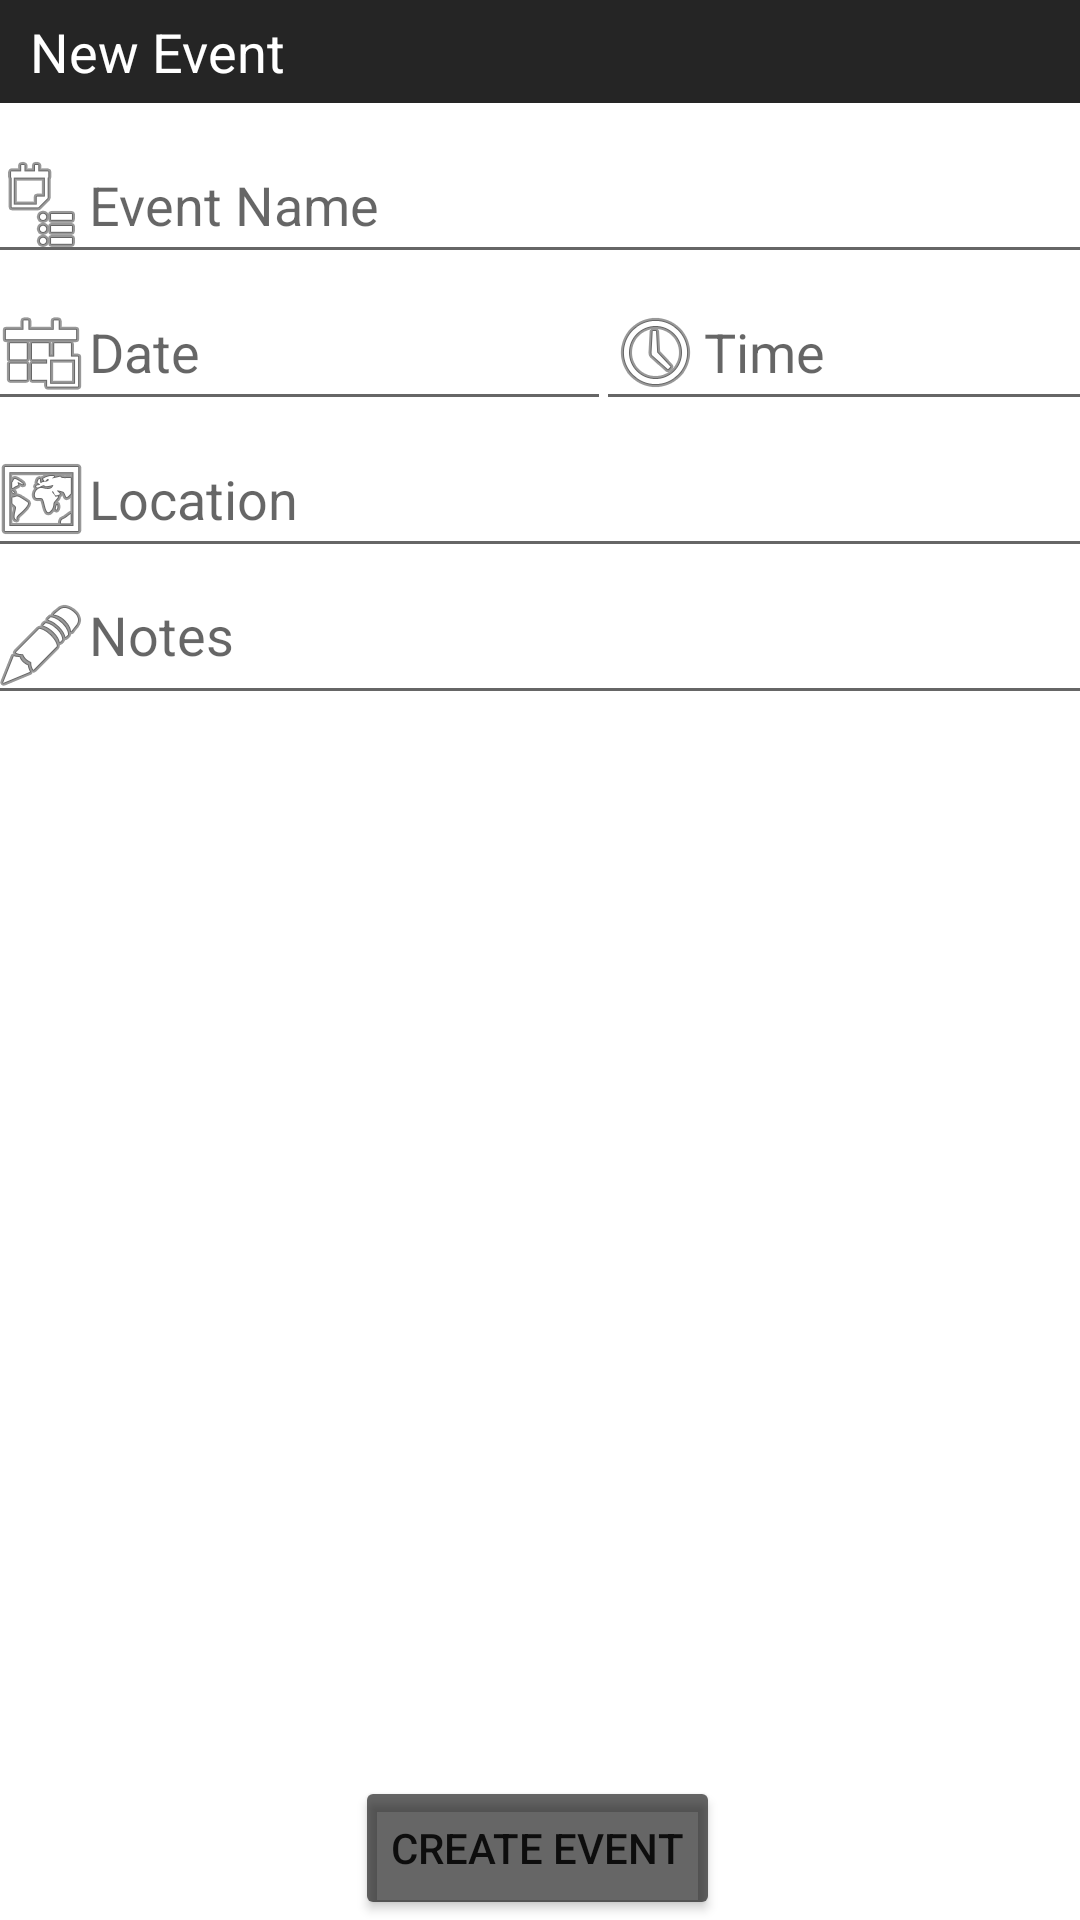

The Android layout XML behind this screen, and the referenced resources:
<!-- AndroidManifest.xml: application theme AppTheme -->
<!-- res/layout/activity_new_event.xml -->
<?xml version="1.0" encoding="utf-8"?>
<androidx.constraintlayout.widget.ConstraintLayout xmlns:android="http://schemas.android.com/apk/res/android"
    xmlns:app="http://schemas.android.com/apk/res-auto"
    xmlns:tools="http://schemas.android.com/tools"
    android:layout_width="match_parent"
    android:layout_height="match_parent"
    tools:context=".NewEventActivity">

    <TextView
        android:id="@+id/newEventTitle"
        android:layout_width="0dp"
        android:layout_height="wrap_content"
        android:background="@color/dark_grey"
        android:isScrollContainer="false"
        android:paddingStart="10dp"
        android:paddingTop="5dp"
        android:paddingBottom="5dp"
        android:text="@string/titleNewEvent"
        android:textAllCaps="false"
        android:textColor="@color/white"
        android:textSize="18sp"
        app:drawableTint="@color/white"
        app:layout_constraintEnd_toEndOf="parent"
        app:layout_constraintStart_toStartOf="parent"
        app:layout_constraintTop_toTopOf="parent" />

    <ScrollView
        android:layout_width="405dp"
        android:layout_height="0dp"
        android:layout_marginTop="8dp"
        app:layout_constraintBottom_toTopOf="@+id/buttonCreateEditEvent"
        app:layout_constraintEnd_toEndOf="parent"
        app:layout_constraintStart_toStartOf="parent"
        app:layout_constraintTop_toBottomOf="@+id/newEventTitle">

        <androidx.constraintlayout.widget.ConstraintLayout
            android:layout_width="match_parent"
            android:layout_height="wrap_content">

            <EditText
                android:id="@+id/txtEventDescription"
                android:layout_width="0dp"
                android:layout_height="wrap_content"
                android:layout_marginStart="16dp"
                android:layout_marginEnd="16dp"
                android:drawableStart="@android:drawable/ic_menu_edit"
                android:gravity="start"
                android:hint="@string/hintNotes"
                android:importantForAutofill="no"
                android:inputType="textMultiLine"
                app:layout_constraintEnd_toEndOf="parent"
                app:layout_constraintStart_toStartOf="parent"
                app:layout_constraintTop_toBottomOf="@+id/txtLocation" />

            <EditText
                android:id="@+id/txtLocation"
                android:layout_width="0dp"
                android:layout_height="wrap_content"
                android:layout_marginStart="16dp"
                android:layout_marginEnd="16dp"
                android:drawableStart="@android:drawable/ic_menu_mapmode"
                android:hint="@string/hintLocation"
                android:importantForAutofill="no"
                android:inputType="textPersonName"
                android:nextFocusDown="@id/txtEventDescription"
                app:layout_constraintEnd_toEndOf="parent"
                app:layout_constraintStart_toStartOf="parent"
                app:layout_constraintTop_toBottomOf="@+id/txtDate" />

            <EditText
                android:id="@+id/txtEventName"
                android:layout_width="0dp"
                android:layout_height="wrap_content"
                android:layout_marginStart="16dp"
                android:layout_marginEnd="16dp"
                android:drawableStart="@android:drawable/ic_menu_agenda"
                android:hint="@string/hintEvent"
                android:importantForAutofill="no"
                android:inputType="textPersonName"
                app:layout_constraintEnd_toEndOf="parent"
                app:layout_constraintStart_toStartOf="parent"
                app:layout_constraintTop_toTopOf="parent" />

            <EditText
                android:id="@+id/txtTime"
                android:layout_width="wrap_content"
                android:layout_height="wrap_content"
                android:layout_marginStart="24dp"
                android:layout_marginEnd="16dp"
                android:drawableStart="@android:drawable/ic_menu_recent_history"
                android:ems="8"
                android:hint="@string/hintTime"
                android:importantForAutofill="no"
                android:inputType="datetime"
                android:nextFocusDown="@id/txtLocation"
                android:nextFocusForward="@id/txtLocation"
                app:layout_constraintEnd_toEndOf="parent"
                app:layout_constraintHorizontal_bias="1.0"
                app:layout_constraintStart_toEndOf="@+id/txtDate"
                app:layout_constraintTop_toBottomOf="@+id/txtEventName" />

            <EditText
                android:id="@+id/txtDate"
                android:layout_width="wrap_content"
                android:layout_height="wrap_content"
                android:layout_marginStart="16dp"
                android:drawableStart="@android:drawable/ic_menu_today"
                android:ems="10"
                android:hint="@string/hintDate"
                android:importantForAutofill="no"
                android:inputType="date"
                android:nextFocusRight="@id/txtTime"
                android:nextFocusUp="@id/txtEventName"
                android:nextFocusDown="@id/txtLocation"
                android:nextFocusForward="@id/txtTime"
                app:layout_constraintStart_toStartOf="parent"
                app:layout_constraintTop_toBottomOf="@+id/txtEventName" />
        </androidx.constraintlayout.widget.ConstraintLayout>
    </ScrollView>

    <Button
        android:id="@+id/buttonCreateEditEvent"
        android:layout_width="wrap_content"
        android:layout_height="wrap_content"
        android:backgroundTint="?attr/colorControlNormal"
        android:text="@string/createEvent"
        app:layout_constraintBottom_toBottomOf="parent"
        app:layout_constraintEnd_toEndOf="parent"
        app:layout_constraintHorizontal_bias="0.496"
        app:layout_constraintStart_toStartOf="parent"
        app:shapeAppearanceOverlay="@style/ShapeAppearanceOverlay.SplitmateApp.Button.Rounded" />


</androidx.constraintlayout.widget.ConstraintLayout>
<!-- resources referenced by this layout -->
<resources>
  <color name="dark_grey">#252525</color>
  <color name="white">#FFFFFFFF</color>
  <string name="createEvent">Create Event</string>
  <string name="hintDate">Date</string>
  <string name="hintEvent">Event Name</string>
  <string name="hintLocation">Location</string>
  <string name="hintNotes">Notes</string>
  <string name="hintTime">Time</string>
  <string name="titleNewEvent">New Event</string>
  <style name="ShapeAppearanceOverlay.SplitmateApp.Button.Rounded" parent="">
          <item name="cornerFamily">rounded</item>
          <item name="cornerSizeTopLeft">36dp</item>
          <item name="cornerSizeBottomLeft">36dp</item>
          <item name="cornerSizeTopRight">36dp</item>
          <item name="cornerSizeBottomRight">36dp</item>
      </style>
  <style name="AppTheme" parent="Theme.MaterialComponents.DayNight.DarkActionBar">
          <item name="actionBarStyle">@style/AppTheme.ActionBarStyle</item>
          <item name="colorPrimary">?attr/actionModeSplitBackground</item>
      </style>
  <style name="AppTheme.ActionBarStyle" parent="Widget.AppCompat.ActionBar.Solid">
          <item name="logo">@mipmap/ic_launcher</item>
          <item name="displayOptions">homeAsUp|showHome|showTitle</item>
          <item name="background">?attr/actionModeSplitBackground</item>
      </style>
</resources>
